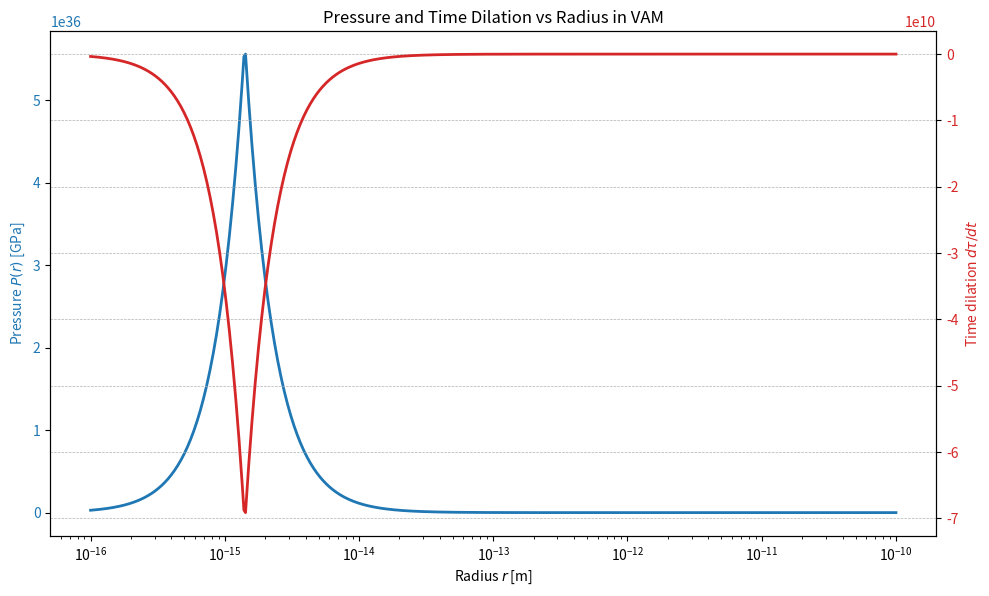

The script that saved this image: (Note: this script raises an exception after producing the figure.)
import matplotlib.pyplot as plt
import numpy as np

# Constants (VAM model)
rho_ae = 8.93e17  # kg/m^3 (æther density)
Gamma = 1.0       # circulation, arbitrary units
rc = 1.409e-15    # core radius in meters
c = 3e8           # speed of light in m/s

# Radial positions
r = np.logspace(-16, -10, 500)
pressure = np.where(r <= rc,
                    (rho_ae * Gamma**2 * r**2) / (8 * np.pi**2 * rc**4),
                    (rho_ae * Gamma**2) / (8 * np.pi**2 * r**2))

# Time dilation factor
time_dilation = 1 - pressure / (rho_ae * c**2)

# Plotting
# Zoom into the time dilation component by using a secondary axis to improve contrast

fig, ax1 = plt.subplots(figsize=(10, 6))

color = 'tab:blue'
ax1.set_xlabel("Radius $r$ [m]")
ax1.set_xscale('log')
ax1.set_ylabel("Pressure $P(r)$ [GPa]", color=color)
ax1.plot(r , pressure * 1e-9, color=color, lw=2, label="Pressure")
ax1.tick_params(axis='y', labelcolor=color)

# Create a second y-axis for time dilation
ax2 = ax1.twinx()
color = 'tab:red'
ax2.set_ylabel("Time dilation $d\\tau/dt$", color=color)
ax2.plot(r, time_dilation, color=color, lw=2, label="Time Dilation")
ax2.tick_params(axis='y', labelcolor=color)

fig.tight_layout()
plt.title("Pressure and Time Dilation vs Radius in VAM")
plt.grid(True, which="both", linestyle="--", linewidth=0.5)

# ✅ Get the script filename dynamically and save as pdf
import os
script_name = os.path.splitext(os.path.basename(__file__))[0]
# filename = f"{script_name}.pdf"
# plt.savefig(filename, format="pdf", bbox_inches="tight")
filename = f"{script_name}.png"
plt.savefig(filename, dpi=150)  # Save image with high resolution
plt.tight_layout()


